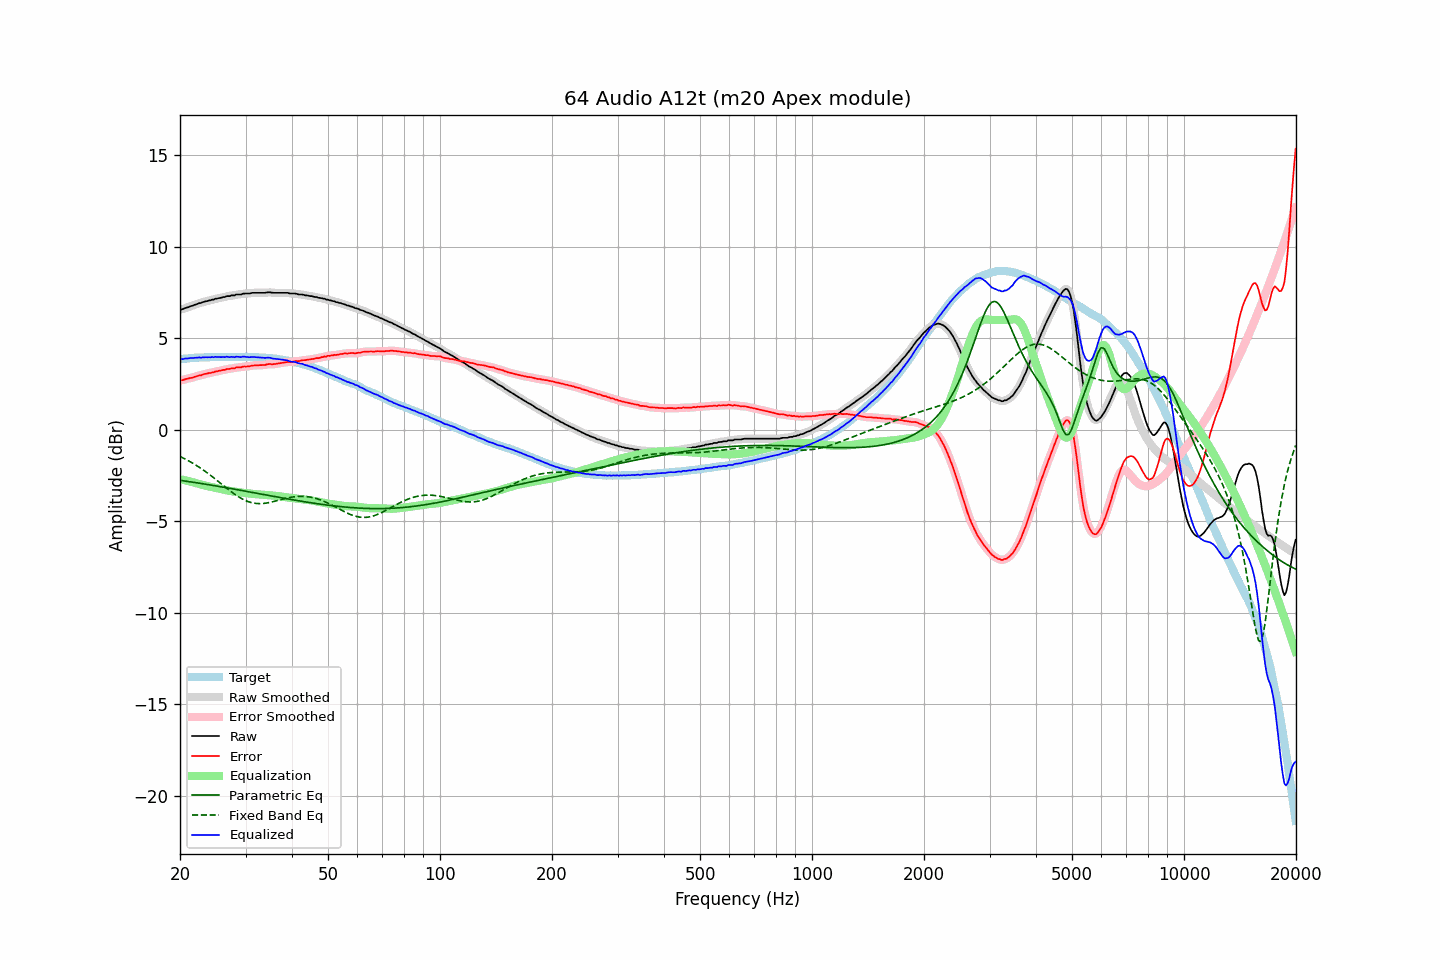

Values plotted in this chart, from the file beside it:
frequency, raw, error, smoothed, error_smoothed, equalization, parametric_eq, fixed_band_eq, equalized_raw, equalized_smoothed, target
20.00, 6.57, 2.71, 6.56, 2.70, -2.70, -2.76, -1.46, 3.87, 3.87, 3.86
20.20, 6.57, 2.70, 6.58, 2.71, -2.72, -2.77, -1.50, 3.86, 3.87, 3.87
20.40, 6.60, 2.72, 6.61, 2.73, -2.74, -2.78, -1.54, 3.87, 3.87, 3.88
20.61, 6.64, 2.75, 6.63, 2.75, -2.75, -2.80, -1.59, 3.89, 3.88, 3.89
20.81, 6.67, 2.78, 6.67, 2.78, -2.78, -2.81, -1.63, 3.90, 3.89, 3.89
21.02, 6.69, 2.79, 6.70, 2.80, -2.80, -2.82, -1.68, 3.90, 3.90, 3.90
21.23, 6.73, 2.83, 6.73, 2.82, -2.82, -2.84, -1.73, 3.91, 3.91, 3.91
21.44, 6.76, 2.84, 6.76, 2.84, -2.84, -2.85, -1.78, 3.92, 3.92, 3.93
21.66, 6.78, 2.86, 6.79, 2.86, -2.87, -2.86, -1.83, 3.92, 3.92, 3.93
21.87, 6.82, 2.89, 6.82, 2.88, -2.89, -2.88, -1.88, 3.93, 3.93, 3.94
22.09, 6.85, 2.92, 6.85, 2.92, -2.91, -2.89, -1.94, 3.94, 3.94, 3.94
22.31, 6.88, 2.94, 6.88, 2.94, -2.94, -2.90, -1.99, 3.94, 3.94, 3.94
22.54, 6.92, 2.98, 6.91, 2.96, -2.96, -2.92, -2.05, 3.96, 3.95, 3.94
22.76, 6.92, 2.97, 6.94, 2.99, -2.99, -2.93, -2.11, 3.93, 3.95, 3.95
22.99, 6.97, 3.02, 6.97, 3.01, -3.01, -2.94, -2.17, 3.96, 3.95, 3.95
23.22, 6.99, 3.04, 6.99, 3.04, -3.03, -2.96, -2.23, 3.96, 3.96, 3.95
23.45, 7.02, 3.06, 7.02, 3.06, -3.06, -2.97, -2.29, 3.97, 3.96, 3.96
23.69, 7.03, 3.07, 7.04, 3.08, -3.07, -2.99, -2.36, 3.96, 3.96, 3.96
23.92, 7.06, 3.10, 7.06, 3.10, -3.09, -3.00, -2.42, 3.97, 3.97, 3.96
24.16, 7.07, 3.10, 7.08, 3.11, -3.11, -3.02, -2.49, 3.96, 3.96, 3.97
24.40, 7.11, 3.13, 7.10, 3.13, -3.13, -3.03, -2.55, 3.98, 3.97, 3.98
24.65, 7.11, 3.14, 7.13, 3.15, -3.15, -3.05, -2.62, 3.96, 3.97, 3.98
24.89, 7.16, 3.19, 7.15, 3.17, -3.17, -3.06, -2.69, 3.99, 3.98, 3.98
25.14, 7.16, 3.19, 7.17, 3.19, -3.19, -3.08, -2.76, 3.97, 3.98, 3.97
25.39, 7.19, 3.22, 7.19, 3.22, -3.21, -3.09, -2.83, 3.98, 3.98, 3.97
25.65, 7.20, 3.23, 7.21, 3.23, -3.23, -3.11, -2.90, 3.97, 3.97, 3.97
25.91, 7.22, 3.25, 7.22, 3.25, -3.25, -3.12, -2.98, 3.97, 3.97, 3.97
26.16, 7.25, 3.27, 7.24, 3.27, -3.27, -3.14, -3.05, 3.98, 3.97, 3.98
26.43, 7.25, 3.27, 7.27, 3.29, -3.29, -3.15, -3.12, 3.96, 3.98, 3.98
26.69, 7.30, 3.32, 7.28, 3.31, -3.31, -3.17, -3.19, 4.00, 3.98, 3.98
26.96, 7.30, 3.33, 7.30, 3.33, -3.32, -3.18, -3.26, 3.98, 3.98, 3.98
27.23, 7.30, 3.33, 7.32, 3.34, -3.34, -3.20, -3.32, 3.96, 3.98, 3.98
27.50, 7.34, 3.37, 7.32, 3.35, -3.35, -3.21, -3.39, 3.99, 3.97, 3.97
27.77, 7.34, 3.36, 7.34, 3.36, -3.37, -3.23, -3.46, 3.98, 3.98, 3.98
28.05, 7.34, 3.36, 7.36, 3.38, -3.38, -3.24, -3.52, 3.96, 3.98, 3.98
28.33, 7.39, 3.41, 7.38, 3.39, -3.39, -3.26, -3.58, 4.00, 3.98, 3.98
28.62, 7.39, 3.41, 7.39, 3.40, -3.40, -3.28, -3.64, 3.99, 3.98, 3.98
28.90, 7.39, 3.41, 7.40, 3.41, -3.42, -3.29, -3.69, 3.98, 3.98, 3.99
29.19, 7.39, 3.41, 7.41, 3.42, -3.43, -3.31, -3.74, 3.97, 3.98, 3.99
29.48, 7.43, 3.45, 7.42, 3.44, -3.44, -3.32, -3.79, 4.00, 3.99, 3.98
29.78, 7.44, 3.46, 7.44, 3.45, -3.45, -3.34, -3.83, 4.00, 3.99, 3.98
30.08, 7.44, 3.45, 7.44, 3.46, -3.46, -3.36, -3.87, 3.98, 3.99, 3.99
30.38, 7.44, 3.46, 7.44, 3.46, -3.47, -3.37, -3.91, 3.97, 3.97, 3.98
30.68, 7.44, 3.47, 7.45, 3.47, -3.48, -3.39, -3.94, 3.96, 3.97, 3.98
30.99, 7.46, 3.49, 7.46, 3.49, -3.49, -3.41, -3.97, 3.97, 3.97, 3.97
31.30, 7.48, 3.51, 7.47, 3.50, -3.50, -3.42, -3.99, 3.98, 3.97, 3.97
31.61, 7.48, 3.51, 7.48, 3.52, -3.51, -3.44, -4.01, 3.97, 3.98, 3.97
31.93, 7.48, 3.53, 7.48, 3.52, -3.51, -3.45, -4.02, 3.97, 3.97, 3.96
32.24, 7.48, 3.52, 7.48, 3.52, -3.52, -3.47, -4.03, 3.96, 3.96, 3.96
32.57, 7.48, 3.53, 7.48, 3.53, -3.53, -3.49, -4.03, 3.95, 3.95, 3.95
32.89, 7.48, 3.53, 7.48, 3.53, -3.54, -3.50, -4.03, 3.95, 3.95, 3.95
33.22, 7.48, 3.54, 7.48, 3.53, -3.54, -3.52, -4.03, 3.94, 3.94, 3.95
33.55, 7.48, 3.54, 7.48, 3.54, -3.55, -3.54, -4.02, 3.93, 3.93, 3.94
33.89, 7.48, 3.54, 7.49, 3.55, -3.56, -3.55, -4.01, 3.93, 3.93, 3.94
34.23, 7.50, 3.57, 7.50, 3.57, -3.56, -3.57, -4.00, 3.94, 3.94, 3.93
34.57, 7.51, 3.59, 7.51, 3.58, -3.57, -3.58, -3.98, 3.94, 3.94, 3.92
34.92, 7.51, 3.60, 7.51, 3.59, -3.58, -3.60, -3.96, 3.93, 3.93, 3.91
35.27, 7.49, 3.57, 7.50, 3.59, -3.59, -3.62, -3.94, 3.91, 3.91, 3.92
35.62, 7.48, 3.59, 7.49, 3.59, -3.59, -3.63, -3.92, 3.89, 3.89, 3.90
35.97, 7.48, 3.59, 7.48, 3.59, -3.60, -3.65, -3.90, 3.88, 3.88, 3.89
... 635 more rows
